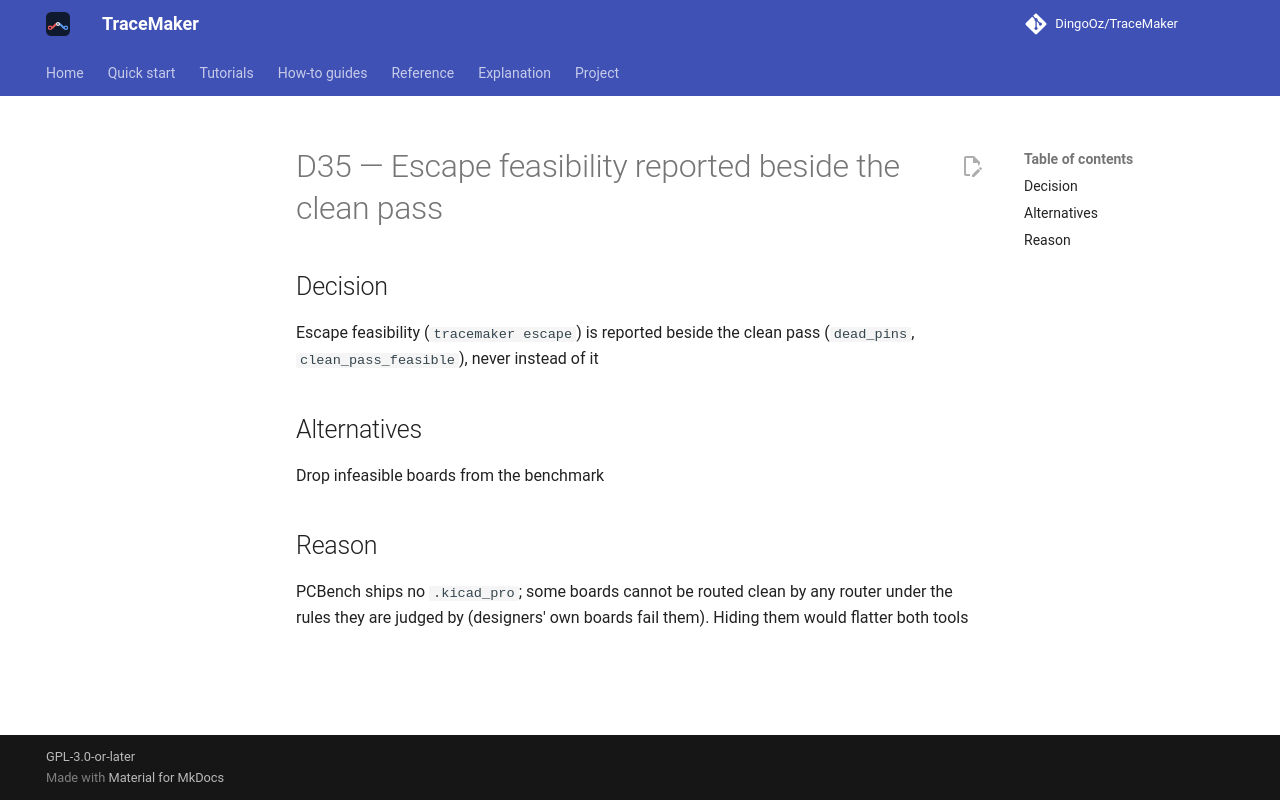

repository: DingoOz/TraceMaker · page: dev/decisions/D035/index.html · generator: mkdocs

---
id: D35
title: "Escape feasibility reported beside the clean pass"
status: accepted
relates: []
docs: []
---

# D35 — Escape feasibility reported beside the clean pass

## Decision

Escape feasibility (`tracemaker escape`) is reported beside the clean pass (`dead_pins`, `clean_pass_feasible`), never instead of it

## Alternatives

Drop infeasible boards from the benchmark

## Reason

PCBench ships no `.kicad_pro`; some boards cannot be routed clean by any router under the rules they are judged by (designers' own boards fail them). Hiding them would flatter both tools
